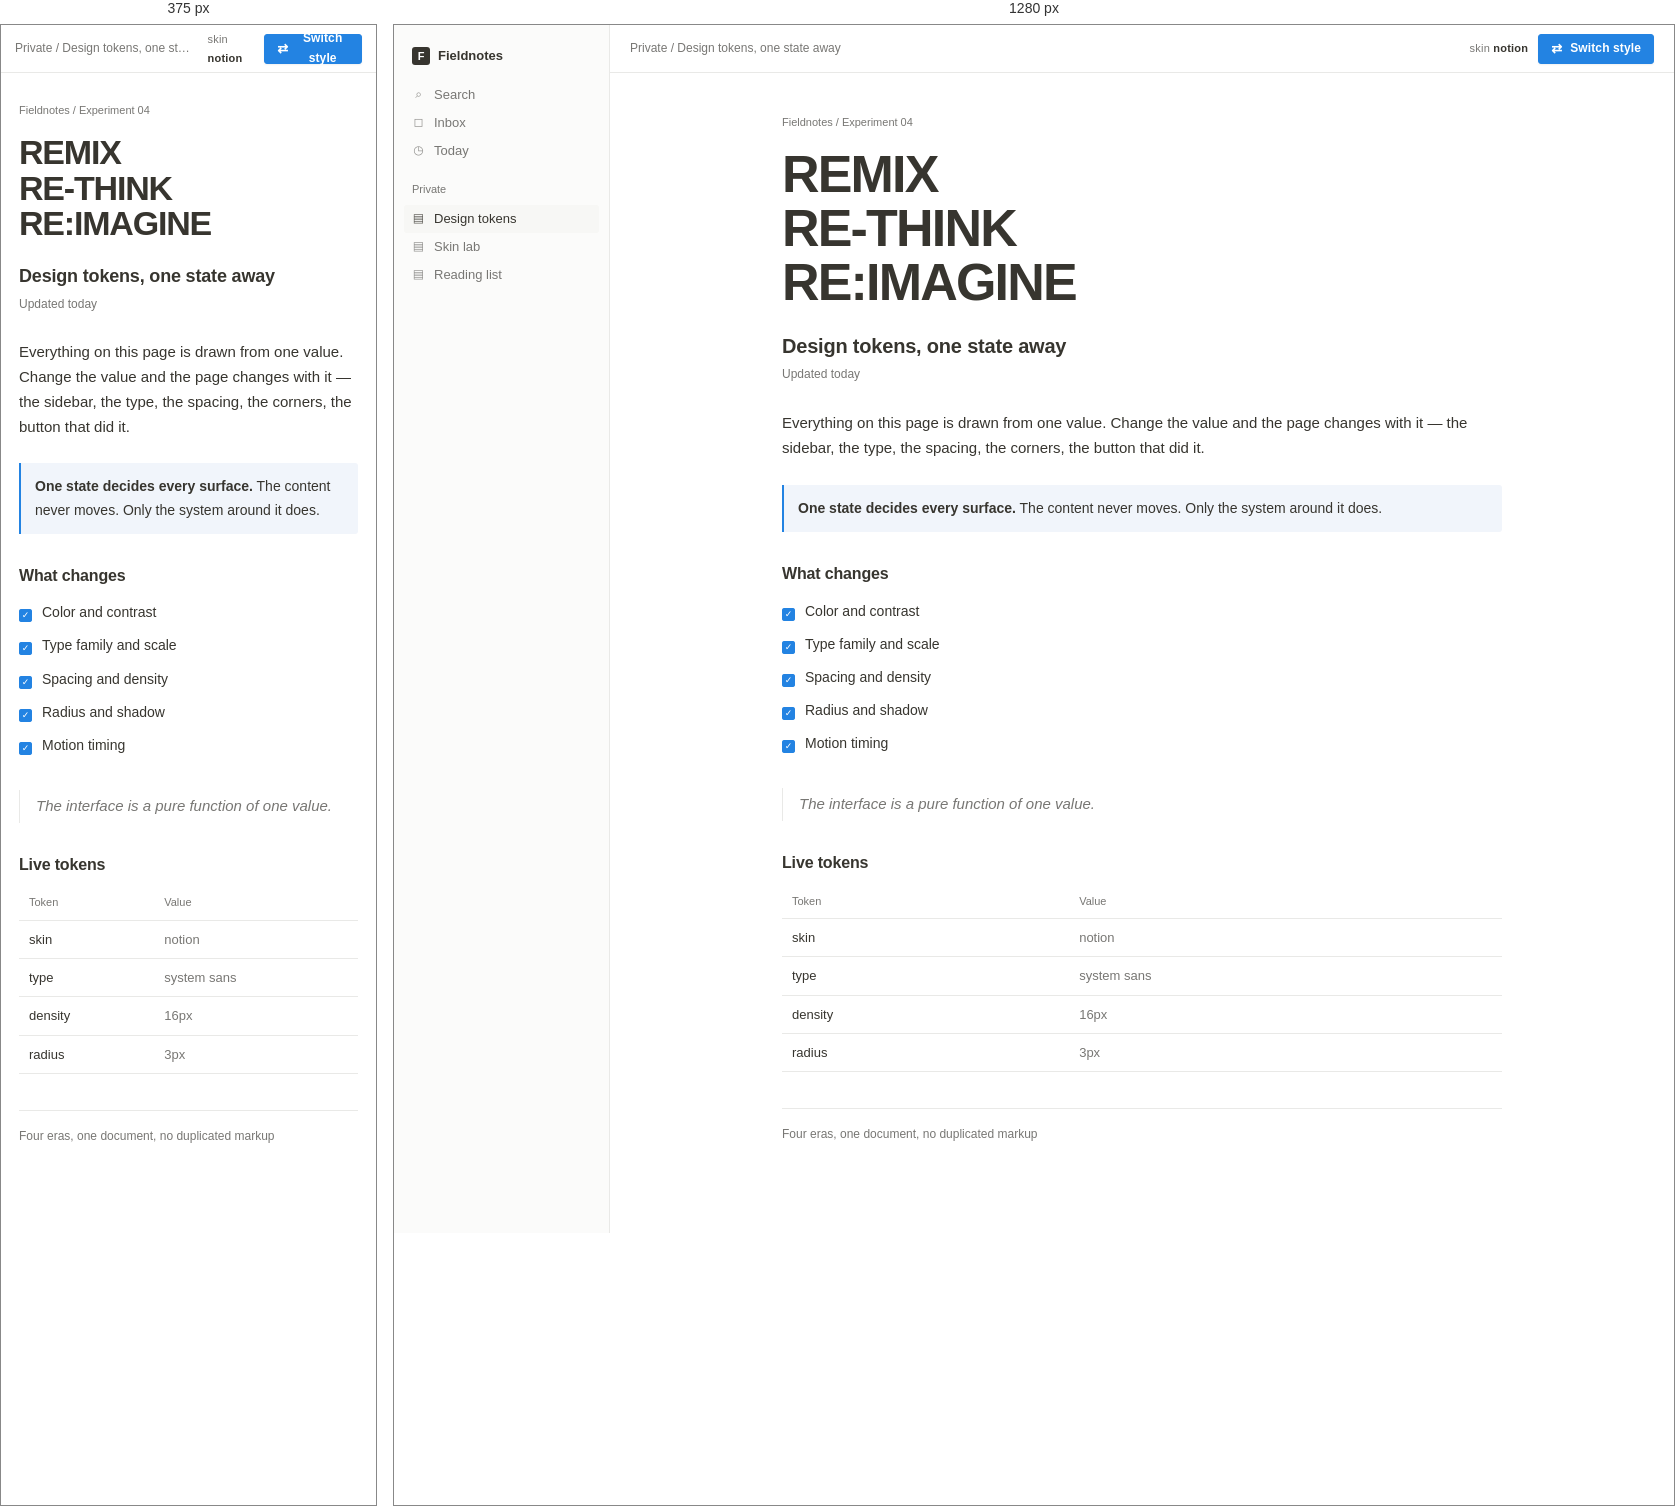
Rendered at 375 px and 1280 px, left to right.

<!-- file: mock.html -->
<!doctype html>
<html lang="en" data-skin="notion">
<head>
<meta charset="utf-8">
<meta name="viewport" content="width=device-width, initial-scale=1">
<title>Universal style button — mock</title>
<style>
  :root, html[data-skin="notion"] {
    --bg: #ffffff;
    --rail: #fbfbfa;
    --panel: #f7f7f5;
    --ink: #37352f;
    --muted: #787774;
    --line: #e9e9e7;
    --accent: #2383e2;
    --accent-ink: #ffffff;
    --soft: #f1f5fb;
    --font: -apple-system, BlinkMacSystemFont, "Segoe UI", sans-serif;
    --body-size: 15px;
    --lh: 1.65;
    --pad: 16px;
    --gap: 8px;
    --radius: 3px;
    --shadow: 0 1px 2px rgba(15,15,15,.06);
    --ease: 180ms ease;
    --hero-font: var(--font);
    --hero-size: 52px;
    --hero-weight: 650;
    --hero-track: -0.035em;
    --hero-color: var(--ink);
    --tile: none;
    --tile-size: 16px 16px;
  }

  html[data-skin="geocities"] {
    --bg: #ffffcc;
    --rail: #c0c0c0;
    --panel: #ffffff;
    --ink: #000000;
    --muted: #333399;
    --line: #0000ee;
    --accent: #0000ee;
    --accent-ink: #ffff00;
    --soft: #ffffff;
    --font: "Times New Roman", Times, serif;
    --body-size: 15px;
    --lh: 1.45;
    --pad: 7px;
    --gap: 4px;
    --radius: 0px;
    --shadow: 2px 2px 0 #0000ee;
    --ease: 60ms steps(2, end);
    --hero-font: "Comic Sans MS", "Comic Sans", cursive;
    --hero-size: 46px;
    --hero-weight: 700;
    --hero-track: 0.01em;
    --hero-color: #0000ee;
    --tile: radial-gradient(#0000ee 1px, transparent 1px);
    --tile-size: 16px 16px;
  }

  html[data-skin="web2k"] {
    --bg: #eef3f9;
    --rail: #dfe7f1;
    --panel: #ffffff;
    --ink: #26384d;
    --muted: #6d8299;
    --line: #cbd7e4;
    --accent: #1a5fb4;
    --accent-ink: #ffffff;
    --soft: #f7faff;
    --font: Verdana, Geneva, Tahoma, sans-serif;
    --body-size: 12px;
    --lh: 1.65;
    --pad: 14px;
    --gap: 10px;
    --radius: 12px;
    --shadow: 0 2px 6px rgba(26,95,180,.18);
    --ease: 200ms ease;
    --hero-font: Verdana, Geneva, Tahoma, sans-serif;
    --hero-size: 44px;
    --hero-weight: 700;
    --hero-track: -0.02em;
    --hero-color: #2b7de9;
    --tile: none;
    --tile-size: auto;
  }

  html[data-skin="terminal"] {
    --bg: #000000;
    --rail: #010503;
    --panel: #04120a;
    --ink: #33ff66;
    --muted: #1d9c45;
    --line: #0d3d1d;
    --accent: #33ff66;
    --accent-ink: #000000;
    --soft: #04120a;
    --font: ui-monospace, "SF Mono", Menlo, Consolas, monospace;
    --body-size: 13px;
    --lh: 1.55;
    --pad: 6px;
    --gap: 3px;
    --radius: 0px;
    --shadow: none;
    --ease: 80ms linear;
    --hero-font: ui-monospace, "SF Mono", Menlo, Consolas, monospace;
    --hero-size: 48px;
    --hero-weight: 700;
    --hero-track: 0.04em;
    --hero-color: #33ff66;
    --tile: repeating-linear-gradient(0deg, rgba(51,255,102,.055) 0 1px, transparent 1px 4px);
    --tile-size: auto;
  }

  * { box-sizing: border-box; }
  html, body { height: 100%; }
  body {
    margin: 0;
    background-color: var(--bg);
    background-image: var(--tile);
    background-size: var(--tile-size);
    color: var(--ink);
    font-family: var(--font);
    font-size: var(--body-size);
    line-height: var(--lh);
    transition: background-color var(--ease), color var(--ease);
    -webkit-font-smoothing: antialiased;
  }
  button { font: inherit; }

  .app { display: flex; min-height: 100vh; position: relative; }
  html.swap-out .app { animation: swapOut 170ms cubic-bezier(.6,0,.9,.2) both; }
  html.swap-in .app { animation: swapIn 250ms cubic-bezier(.1,.8,.2,1) both; }
  @keyframes swapOut {
    to { opacity: 0; transform: translateY(-12px); filter: blur(9px); clip-path: inset(0 0 100% 0); }
  }
  @keyframes swapIn {
    from { opacity: 0; transform: translateY(14px); filter: blur(9px); clip-path: inset(100% 0 0 0); }
    to { opacity: 1; transform: none; filter: none; clip-path: inset(0 0 0 0); }
  }

  .phase {
    position: fixed; inset: 0; z-index: 50;
    pointer-events: none; display: flex; align-items: center; justify-content: center;
    opacity: 0; transition: opacity 100ms linear;
  }
  .phase.on { opacity: 1; }
  .phase-word {
    display: grid; place-items: center;
    padding: 18px 34px;
    background: color-mix(in srgb, var(--bg) 82%, transparent);
    backdrop-filter: blur(10px);
    border: 1px solid var(--line);
    border-radius: calc(var(--radius) + 4px);
    box-shadow: 0 12px 40px rgba(0,0,0,.12);
  }
  .phase-word span {
    grid-area: 1 / 1;
    font-family: var(--hero-font);
    font-size: clamp(40px, 7vw, 92px);
    font-weight: 800; letter-spacing: -0.03em; line-height: 1;
    color: var(--accent); opacity: 0; transform: translateY(14px) scale(.96);
    filter: blur(7px); white-space: nowrap;
    text-shadow: 0 2px 24px rgba(0,0,0,.18);
  }
  .phase-word span.beat { animation: beat 190ms cubic-bezier(.1,.8,.2,1) both; }
  @keyframes beat {
    0% { opacity: 0; transform: translateY(14px) scale(.96); filter: blur(7px); }
    35% { opacity: 1; transform: translateY(0) scale(1); filter: blur(0); }
    75% { opacity: 1; transform: translateY(0) scale(1); filter: blur(0); }
    100% { opacity: 0; transform: translateY(-10px) scale(1.02); filter: blur(4px); }
  }

  .rail {
    width: 216px; flex: 0 0 216px;
    background: var(--rail); border-right: 1px solid var(--line);
    padding: 14px 10px; transition: background var(--ease), border-color var(--ease);
  }
  html[data-skin="geocities"] .rail { border-right: 3px ridge #ffffff; }
  .workspace { display: flex; align-items: center; gap: 8px; padding: 6px 8px 14px; font-size: 13px; font-weight: 700; }
  .mark {
    width: 18px; height: 18px; border-radius: var(--radius);
    background: var(--ink); color: var(--bg);
    display: grid; place-items: center; font-size: 11px; font-weight: 700;
    transition: background var(--ease), border-radius var(--ease), color var(--ease);
  }
  .nav-group { margin-bottom: 16px; }
  .nav-label { padding: 0 8px 6px; font-size: 11px; color: var(--muted); }
  .nav-item {
    display: flex; align-items: center; gap: 9px; height: 28px; padding: 0 8px;
    border-radius: var(--radius); color: var(--muted); font-size: 13px;
    transition: background var(--ease), color var(--ease), border-radius var(--ease);
  }
  html[data-skin="geocities"] .nav-item { text-decoration: underline; color: #0000ee; }
  html[data-skin="geocities"] .nav-item.active { background: #ffff00; color: #000000; }
  .nav-item.active { background: var(--panel); color: var(--ink); }
  .nav-glyph { width: 13px; text-align: center; opacity: .8; font-size: 12px; }

  .stage { flex: 1; min-width: 0; display: flex; flex-direction: column; }
  .bar {
    height: 48px; flex: 0 0 48px; border-bottom: 1px solid var(--line);
    display: flex; align-items: center; justify-content: space-between;
    padding: 0 20px; gap: 16px; transition: border-color var(--ease);
  }
  html[data-skin="geocities"] .bar { border-bottom: 3px ridge #ffffff; }
  .crumb { font-size: 12px; color: var(--muted); white-space: nowrap; overflow: hidden; text-overflow: ellipsis; }
  html[data-skin="geocities"] .crumb { color: #0000ee; text-decoration: underline; }
  .controls { display: flex; align-items: center; gap: 10px; }
  .state { font-size: 11px; color: var(--muted); letter-spacing: .02em; }
  .state b { color: var(--ink); font-weight: 700; }

  .style-button {
    display: inline-flex; align-items: center; gap: 8px; height: 30px; padding: 0 12px;
    border: 1px solid var(--accent); border-radius: var(--radius);
    background: var(--accent); color: var(--accent-ink);
    font-size: 12px; font-weight: 700; letter-spacing: .01em; cursor: pointer;
    box-shadow: var(--shadow);
    transition: background var(--ease), color var(--ease), border-color var(--ease),
                border-radius var(--ease), box-shadow var(--ease);
  }
  html[data-skin="geocities"] .style-button {
    background: #c0c0c0; color: #000000; border: 3px outset #ffffff;
    border-radius: 0; font-family: "Times New Roman", serif; font-size: 14px;
    text-decoration: underline; box-shadow: none;
  }
  html[data-skin="web2k"] .style-button {
    background: linear-gradient(#6cb6ff, #1a5fb4); border: 1px solid #175a9e;
    border-radius: 14px; box-shadow: inset 0 1px 0 rgba(255,255,255,.65), 0 2px 4px rgba(0,0,0,.14);
    text-shadow: 0 -1px 0 rgba(0,0,0,.25);
  }
  html[data-skin="terminal"] .style-button {
    border: 1px solid var(--accent); text-transform: lowercase;
    text-shadow: 0 0 6px rgba(51,255,102,.7);
  }
  .style-button:hover { filter: brightness(1.08); }
  .style-button:focus-visible { outline: 2px solid var(--accent); outline-offset: 2px; }
  .style-button .swap { font-size: 13px; line-height: 1; }

  .doc { flex: 1; overflow: auto; padding: 40px 24px 88px; }
  .page { max-width: 720px; margin: 0 auto; }
  html[data-skin="geocities"] .page {
    max-width: 560px; border: 3px ridge #ffffff; background: #ffffff;
    padding: 18px 20px; text-align: center;
  }
  html[data-skin="geocities"] .page p,
  html[data-skin="geocities"] .page li,
  html[data-skin="geocities"] .page table { text-align: left; }
  html[data-skin="web2k"] .page {
    max-width: 680px; background: linear-gradient(#ffffff, #f4f8fd);
    border: 1px solid #cbd7e4; border-radius: 18px; padding: 30px 34px;
    box-shadow: 0 8px 24px rgba(26,95,180,.13); position: relative;
  }
  html[data-skin="web2k"] .page::before {
    content: ""; position: absolute; left: 18px; right: 18px; top: 0; height: 3px;
    border-radius: 0 0 3px 3px; background: linear-gradient(90deg, #7ec8ff, #1a5fb4, #7ec8ff);
  }
  html[data-skin="terminal"] .page p::before,
  html[data-skin="terminal"] .foot::before { content: "> "; color: var(--muted); }

  .eyebrow { font-size: 11px; color: var(--muted); margin-bottom: 16px; }
  html[data-skin="geocities"] .eyebrow::before { content: "★ "; color: #ff00ff; }

  .hero { margin: 0 0 24px; }
  .hero span {
    display: block; font-family: var(--hero-font); font-size: var(--hero-size);
    font-weight: var(--hero-weight); letter-spacing: var(--hero-track); line-height: 1.04;
    color: var(--hero-color);
    transition: color var(--ease), font-size var(--ease), letter-spacing var(--ease);
  }
  html[data-skin="geocities"] .hero span:nth-child(1) { color: #ff00ff; text-decoration: underline; }
  html[data-skin="geocities"] .hero span:nth-child(2) { color: #0000ee; text-decoration: underline; }
  html[data-skin="geocities"] .hero span:nth-child(3) { color: #ff6600; text-decoration: underline; }
  html[data-skin="web2k"] .hero span {
    background: linear-gradient(#0b3d78 0%, #082c58 50%, #1a5fb4 100%);
    -webkit-background-clip: text; background-clip: text; color: transparent;
  }
  html[data-skin="terminal"] .hero span { text-shadow: 0 0 14px rgba(51,255,102,.55); }

  h1 { font-size: 20px; line-height: 1.3; font-weight: 650; letter-spacing: -0.01em; margin: 0 0 6px; }
  .updated { font-size: 12px; color: var(--muted); margin-bottom: 26px; }
  p { margin: 0 0 16px; }

  .callout {
    border-left: 2px solid var(--accent); background: var(--soft);
    border-radius: 0 var(--radius) var(--radius) 0; padding: 12px 14px; margin: 24px 0; font-size: 14px;
    transition: background var(--ease), border-color var(--ease), border-radius var(--ease);
  }
  html[data-skin="geocities"] .callout { border: 3px ridge #ffffff; background: #ffff00; color: #000000; }
  .callout strong { font-weight: 700; }

  h2 { font-size: 16px; line-height: 1.3; font-weight: 700; margin: 32px 0 10px; letter-spacing: -0.01em; }
  .check { list-style: none; padding: 0; margin: 0 0 24px; }
  .check li { display: flex; align-items: baseline; gap: 10px; padding: 5px 0; font-size: 14px; }
  .tick {
    width: 13px; height: 13px; flex: 0 0 13px;
    border: 1px solid var(--accent); border-radius: calc(var(--radius) * .6);
    background: var(--accent); color: var(--accent-ink);
    display: grid; place-items: center; font-size: 9px; line-height: 1; transform: translateY(1px);
    transition: background var(--ease), border-radius var(--ease);
  }
  html[data-skin="geocities"] .tick { border: 2px outset #ffffff; background: #c0c0c0; color: #000000; }

  .quote {
    margin: 28px 0; padding: 4px 0 4px 16px; border-left: 1px solid var(--line);
    color: var(--muted); font-size: 15px; font-style: italic; transition: border-color var(--ease);
  }
  html[data-skin="geocities"] .quote { color: #0000ee; border-left: 3px ridge #ffffff; }

  .table { width: 100%; border-collapse: collapse; margin: 8px 0 28px; font-size: 13px; }
  .table th, .table td {
    text-align: left; padding: 8px 10px; border-bottom: 1px solid var(--line); transition: border-color var(--ease);
  }
  html[data-skin="geocities"] .table,
  html[data-skin="geocities"] .table th,
  html[data-skin="geocities"] .table td { border: 1px solid #0000ee; }
  .table th { color: var(--muted); font-weight: 500; font-size: 11px; }
  .table td:last-child { color: var(--muted); }
  html[data-skin="geocities"] .table td:last-child { color: #000000; }

  .foot {
    margin-top: 36px; padding-top: 16px; border-top: 1px solid var(--line);
    font-size: 12px; color: var(--muted); transition: border-color var(--ease);
  }

  @media (max-width: 760px) {
    .rail { display: none; }
    .doc { padding: 28px 18px 64px; }
    .hero span { font-size: 34px; }
    h1 { font-size: 18px; }
    .bar { padding: 0 14px; }
  }
  @media (prefers-reduced-motion: reduce) {
    * { animation-duration: 0ms !important; transition-duration: 0ms !important; }
  }
</style>
</head>
<body>
<div class="app">
  <aside class="rail">
    <div class="workspace"><span class="mark">F</span> Fieldnotes</div>
    <div class="nav-group">
      <div class="nav-item"><span class="nav-glyph">⌕</span> Search</div>
      <div class="nav-item"><span class="nav-glyph">◻</span> Inbox</div>
      <div class="nav-item"><span class="nav-glyph">◷</span> Today</div>
    </div>
    <div class="nav-group">
      <div class="nav-label">Private</div>
      <div class="nav-item active"><span class="nav-glyph">▤</span> Design tokens</div>
      <div class="nav-item"><span class="nav-glyph">▤</span> Skin lab</div>
      <div class="nav-item"><span class="nav-glyph">▤</span> Reading list</div>
    </div>
  </aside>

  <div class="stage">
    <header class="bar">
      <div class="crumb">Private / Design tokens, one state away</div>
      <div class="controls">
        <span class="state">skin <b id="skin-name">notion</b></span>
        <button class="style-button" id="style-button" type="button" aria-label="Switch style">
          <span class="swap" aria-hidden="true">⇄</span> Switch style
        </button>
      </div>
    </header>

    <main class="doc">
      <article class="page">
        <div class="eyebrow">Fieldnotes / Experiment 04</div>
        <h1 class="hero"><span>REMIX</span><span>RE-THINK</span><span>RE:IMAGINE</span></h1>
        <h1>Design tokens, one state away</h1>
        <div class="updated">Updated today</div>

        <p>Everything on this page is drawn from one value. Change the value and the page changes with it — the sidebar, the type, the spacing, the corners, the button that did it.</p>

        <div class="callout"><strong>One state decides every surface.</strong> The content never moves. Only the system around it does.</div>

        <h2>What changes</h2>
        <ul class="check">
          <li><span class="tick">✓</span> Color and contrast</li>
          <li><span class="tick">✓</span> Type family and scale</li>
          <li><span class="tick">✓</span> Spacing and density</li>
          <li><span class="tick">✓</span> Radius and shadow</li>
          <li><span class="tick">✓</span> Motion timing</li>
        </ul>

        <div class="quote">The interface is a pure function of one value.</div>

        <h2>Live tokens</h2>
        <table class="table">
          <thead><tr><th>Token</th><th>Value</th></tr></thead>
          <tbody>
            <tr><td>skin</td><td id="tok-skin">notion</td></tr>
            <tr><td>type</td><td id="tok-font">system sans</td></tr>
            <tr><td>density</td><td id="tok-pad">16px</td></tr>
            <tr><td>radius</td><td id="tok-radius">3px</td></tr>
          </tbody>
        </table>

        <div class="foot">Four eras, one document, no duplicated markup</div>
      </article>
    </main>
  </div>
</div>

<div class="phase" id="phase" aria-hidden="true">
  <div class="phase-word">
    <span id="beat-1">REMIX</span>
    <span id="beat-2">RE-THINK</span>
    <span id="beat-3">RE:IMAGINE</span>
  </div>
</div>

<script>
  var skins = [
    { id: "notion",    label: "notion",    font: "system sans", pad: "16px", radius: "3px" },
    { id: "geocities", label: "geocities", font: "times",       pad: "7px",  radius: "0px" },
    { id: "web2k",     label: "web2k",     font: "verdana",     pad: "14px", radius: "12px" },
    { id: "terminal",  label: "terminal",  font: "monospace",   pad: "6px",  radius: "0px" }
  ];
  var index = 0;
  var busy = false;
  var button = document.getElementById("style-button");
  var root = document.documentElement;
  var phase = document.getElementById("phase");
  var beats = [
    document.getElementById("beat-1"),
    document.getElementById("beat-2"),
    document.getElementById("beat-3")
  ];
  var readouts = [
    document.getElementById("tok-skin"),
    document.getElementById("tok-font"),
    document.getElementById("tok-pad"),
    document.getElementById("tok-radius")
  ];
  var pads = ["4px", "7px", "10px", "14px", "16px", "22px"];
  var radii = ["0px", "2px", "3px", "6px", "12px", "18px"];
  var fonts = ["system sans", "times", "verdana", "monospace", "old-style"];

  function writeReadout(skin) {
    readouts[0].textContent = skin.id;
    readouts[1].textContent = skin.font;
    readouts[2].textContent = skin.pad;
    readouts[3].textContent = skin.radius;
  }

  function resetBeats() {
    beats.forEach(function (b) { b.classList.remove("beat"); });
    void phase.offsetWidth;
  }

  button.addEventListener("click", function () {
    if (busy) return;
    busy = true;
    var next = (index + 1) % skins.length;
    var scramble = setInterval(function () {
      readouts[1].textContent = fonts[Math.floor(Math.random() * fonts.length)];
      readouts[2].textContent = pads[Math.floor(Math.random() * pads.length)];
      readouts[3].textContent = radii[Math.floor(Math.random() * radii.length)];
    }, 45);

    resetBeats();
    phase.classList.add("on");
    root.classList.add("swap-out");
    beats[0].classList.add("beat");

    setTimeout(function () { beats[1].classList.add("beat"); }, 150);

    setTimeout(function () {
      index = next;
      var skin = skins[index];
      root.setAttribute("data-skin", skin.id);
      document.getElementById("skin-name").textContent = skin.label;
      button.setAttribute("aria-label", "Switch style, current " + skin.label);
      clearInterval(scramble);
      writeReadout(skin);
      root.classList.remove("swap-out");
      root.classList.add("swap-in");
      beats[2].classList.add("beat");
    }, 300);

    setTimeout(function () {
      root.classList.remove("swap-in");
      phase.classList.remove("on");
      busy = false;
    }, 560);
  });
</script>
</body>
</html>